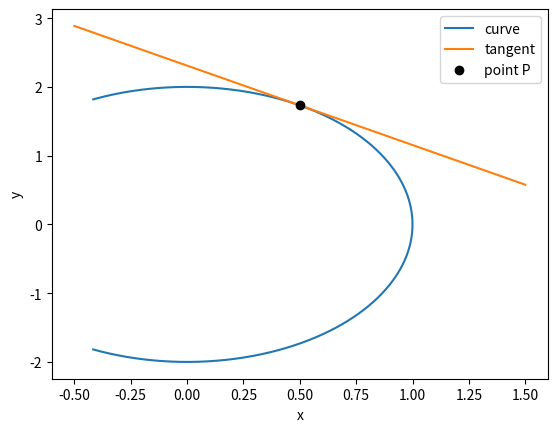
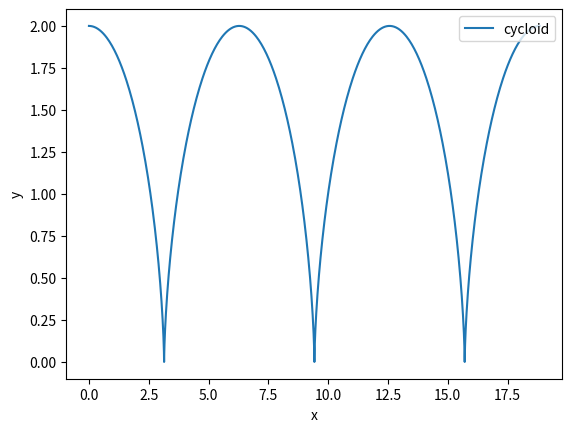

These charts were generated, in order, by the following Python code:

from numpy import sin, cos, pi, sqrt
import numpy as np
import matplotlib.pyplot as plt



###############################################################################
#                                me760 hw3 p2
###############################################################################

def r(u):
    i = cos(u)
    j = 2 * sin(u)
    return i, j

def tangent(l):
    i = 0.5 * (1 - l)
    j = sqrt(3) * (1 + (1/3) * l)
    return i, j

u_values = np.linspace(-2, 2, 1000)
l_values = np.linspace(-2, 2, 1000)
x1 = []
y1 = []
x2 = []
y2 = []
for u in u_values:
    x_val, y_val = r(u)
    x1.append(x_val)
    y1.append(y_val)

for l in l_values:
    x_val, y_val = tangent(l)
    x2.append(x_val)
    y2.append(y_val)

plt.figure(0)
plt.plot(x1, y1, label='curve')
plt.plot(x2, y2, label='tangent')
plt.plot(0.5, sqrt(3), 'ko', label='point P')
plt.xlabel('x')
plt.ylabel('y')
plt.legend(loc=1)
plt.savefig('p2.png')


###############################################################################
#                                me760 hw3 p4
###############################################################################



# this code produces a sketch of a cycloid


def cycloid(t, R=1, w=1):
    i = R * sin(w*t) + w*R*t
    j = R * cos(w*t) + R
    return i, j

times = np.linspace(0, 6*pi, 1000)
x = []
y = []
for t in times:
    x_val, y_val = cycloid(t)
    x.append(x_val)
    y.append(y_val)

plt.figure(1)
plt.plot(x, y, label='cycloid')
plt.xlabel('x')
plt.ylabel('y')
plt.legend(loc=1)
plt.savefig('cycloid.png')
